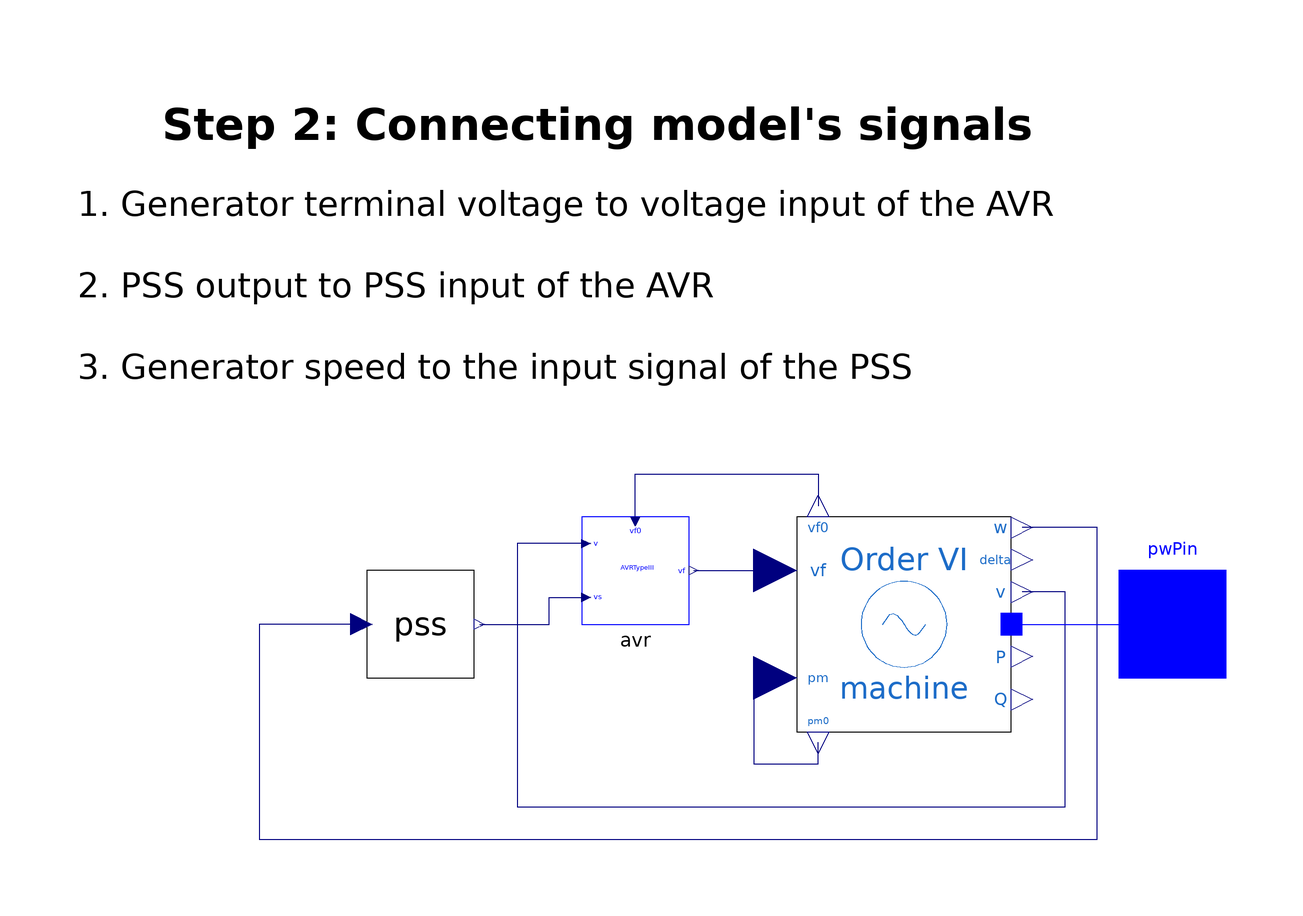

The component connection diagram of the Modelica model below, drawn from its own Placement and Line annotations.

partial model Step_2
  extends OpenIPSL.Interfaces.Generator;
  OpenIPSL.Electrical.Controls.PSAT.AVR.AVRtypeIII avr(
    vfmax=7,
    vfmin=-6.40,
    K0=200,
    T2=1,
    T1=1,
    Te=0.0001,
    Tr=0.015) annotation (Placement(transformation(extent={{0,0},{20,20}})));
  OpenIPSL.Electrical.Machines.PSAT.Order6 machine(
    Vn=400,
    ra=0.003,
    xd=1.81,
    xq=1.76,
    x1d=0.3,
    x1q=0.65,
    x2d=0.23,
    x2q=0.25,
    T1d0=8,
    T1q0=1,
    T2d0=0.03,
    T2q0=0.07,
    Taa=0.002,
    M=7,
    D=0,
    Sn=2220,
    V_b=V_b,
    V_0=V_0,
    angle_0=angle_0,
    P_0=P_0,
    Q_0=Q_0) annotation (Placement(transformation(extent={{40,-20},{80,20}})));
  OpenIPSL.Electrical.Controls.PSAT.PSS.PSSTypeII pss(
    vsmax=0.2,
    vsmin=-0.2,
    Kw=9.5,
    Tw=1.41,
    T1=0.154,
    T2=0.033,
    T3=1,
    T4=1) annotation (Placement(transformation(extent={{-40,-10},{-20,10}})));
equation
  connect(avr.vf, machine.vf)
    annotation (Line(points={{20.8333,10},{40,10},{40,10}}, color={0,0,127}));
  connect(pss.vSI, machine.w) annotation (Line(points={{-41,0},{-60,0},{-60,-40},
          {96,-40},{96,18},{82,18}}, color={0,0,127}));
  connect(pss.vs, avr.vs) annotation (Line(points={{-19,0},{-6,0},{-6,5},{
          0.833333,5}}, color={0,0,127}));
  connect(avr.v, machine.v) annotation (Line(points={{0.833333,15},{-12,15},{-12,
          -34},{90,-34},{90,6},{82,6}}, color={0,0,127}));
  connect(machine.pm, machine.pm0) annotation (Line(points={{40,-10},{32,-10},{
          32,-26},{44,-26},{44,-22}}, color={0,0,127}));
  connect(avr.vf0, machine.vf0) annotation (Line(points={{10,19.1667},{10,28},{
          44,28},{44,22}}, color={0,0,127}));
  connect(machine.p, pwPin)
    annotation (Line(points={{82,0},{96,0},{96,0},{110,0}}, color={0,0,255}));
  annotation (Diagram(coordinateSystem(preserveAspectRatio=false, extent={{-100,
            -100},{100,100}}), graphics={Text(
          extent={{-92,102},{98,84}},
          lineColor={0,0,0},
          lineThickness=1,
          fillPattern=FillPattern.Solid,
          fontSize=15,
          textStyle={TextStyle.Bold},
          textString="Step 2: Connecting model's signals"),Text(
          extent={{-94,86},{88,40}},
          lineColor={0,0,0},
          lineThickness=1,
          fillPattern=FillPattern.Solid,
          fontSize=12,
          horizontalAlignment=TextAlignment.Left,
          textString="1. Generator terminal voltage to voltage input of the AVR

2. PSS output to PSS input of the AVR

3. Generator speed to the input signal of the PSS")}), Documentation);
end Step_2;